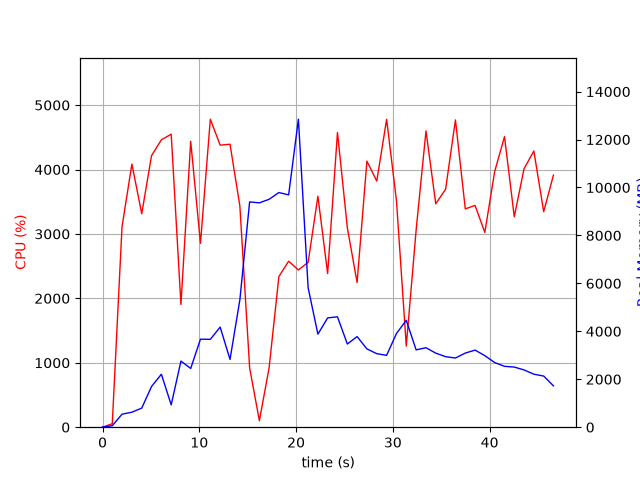

The file beside this chart, header and first rows:
elapsed_time, nproc, cpu, mem_real, mem_virtual
3.6716461181640625e-05, 1, 0.0, 6.207, 2857
1.006, 1, 53.7, 60.98, 671
2.013, 1, 3112, 542.8, 4978
3.033, 1, 4085, 625.5, 4994
4.051, 1, 3313, 796.4, 5578
5.061, 1, 4215, 1696, 6866
6.08, 1, 4461, 2210, 8402
7.096, 1, 4548, 932.6, 8402
8.102, 1, 1903, 2758, 10778
9.11, 1, 4438, 2450, 10826
10.12, 1, 2854, 3672, 11044
11.14, 1, 4781, 3665, 11044
12.16, 1, 4378, 4177, 11044
13.17, 1, 4393, 2827, 11044
14.19, 1, 3434, 5313, 14312
15.2, 1, 920.9, 9399, 19432
16.21, 1, 100.3, 9360, 19432
17.21, 1, 923.9, 9508, 19432
18.23, 1, 2339, 9789, 19559
19.23, 1, 2577, 9692, 25848
20.24, 1, 2440, 12849, 25967
21.25, 1, 2561, 5814, 26118
22.26, 1, 3586, 3881, 26126
23.26, 1, 2385, 4560, 26126
24.28, 1, 4575, 4605, 26126
25.3, 1, 3095, 3470, 26126
26.31, 1, 2246, 3780, 26126
27.32, 1, 4130, 3267, 26126
28.34, 1, 3820, 3067, 26198
29.36, 1, 4780, 2999, 26198
30.38, 1, 3509, 3912, 26198
31.39, 1, 1259, 4460, 26198
32.41, 1, 3059, 3226, 26198
33.43, 1, 4599, 3315, 26214
34.44, 1, 3468, 3090, 26214
35.45, 1, 3694, 2943, 26214
36.47, 1, 4770, 2886, 26214
37.49, 1, 3389, 3092, 26214
38.5, 1, 3443, 3216, 26214
39.51, 1, 3024, 2985, 26222
40.52, 1, 3968, 2697, 26229
41.54, 1, 4510, 2539, 26229
42.55, 1, 3266, 2509, 26252
43.56, 1, 4012, 2390, 26252
44.57, 1, 4288, 2211, 26252
45.59, 1, 3346, 2133, 26252
46.6, 1, 3914, 1724, 26764
